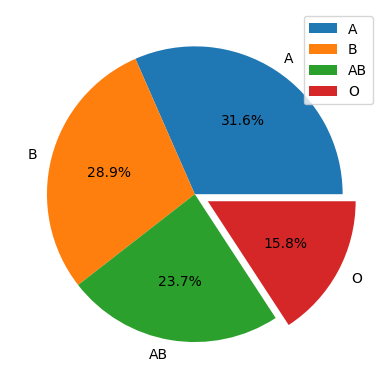

This figure's Python source:
import matplotlib.pyplot as plt

size = [24, 22, 18, 12]
label = ['A', 'B', 'AB', 'O']

plt.rc('font', family = 'Malgun Gothic')            
#plt.axis('equal')
plt.pie(size, labels=label, autopct='%.1f%%', explode=(0,0,0,0.1))
plt.legend()
plt.show()